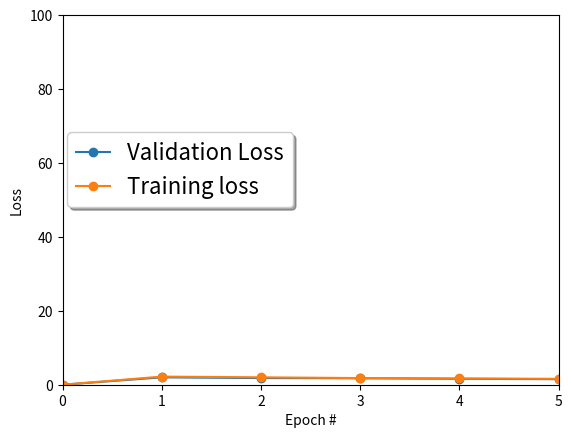

The matplotlib source for this figure:
import matplotlib.pyplot as plt
plt.plot([0, 1, 2, 3, 4, 5], [0, 2, 1.8, 1.75, 1.6, 1.5], marker='o')
plt.plot([0, 1, 2, 3, 4, 5], [0, 2.2, 2, 1.8, 1.7, 1.6], marker='o')
plt.axis([0, 5, 0, 100])
plt.ylabel('Loss')
plt.xlabel('Epoch #')

# legend
plt.legend(('Validation Loss', 'Training loss'),
           shadow=True, loc=(0.01, 0.48), handlelength=1.5, fontsize=16)

plt.show()